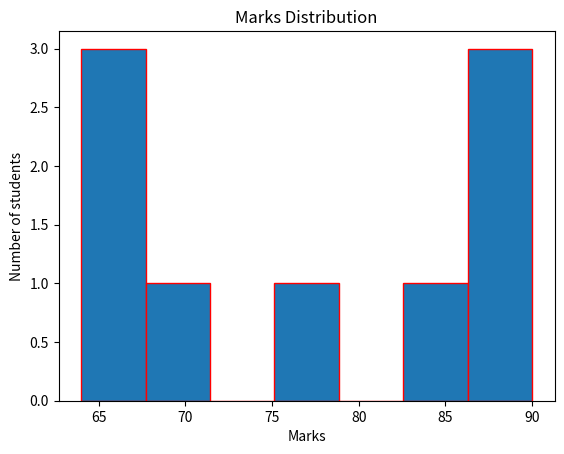

Here is the Python script that generated this plot:
import matplotlib.pyplot as plt

def main():
    Marks = [87,65,90,87,85,67,78,71,64]

    plt.hist(Marks, bins=7, edgecolor = "Red")
    # bins= divides the data into five intervals
    # edgecolor="black" outlines the bars.
    
    plt.title("Marks Distribution")
    plt.xlabel("Marks")
    plt.ylabel("Number of students")
    plt.show()

if __name__ == "__main__":
    main()
